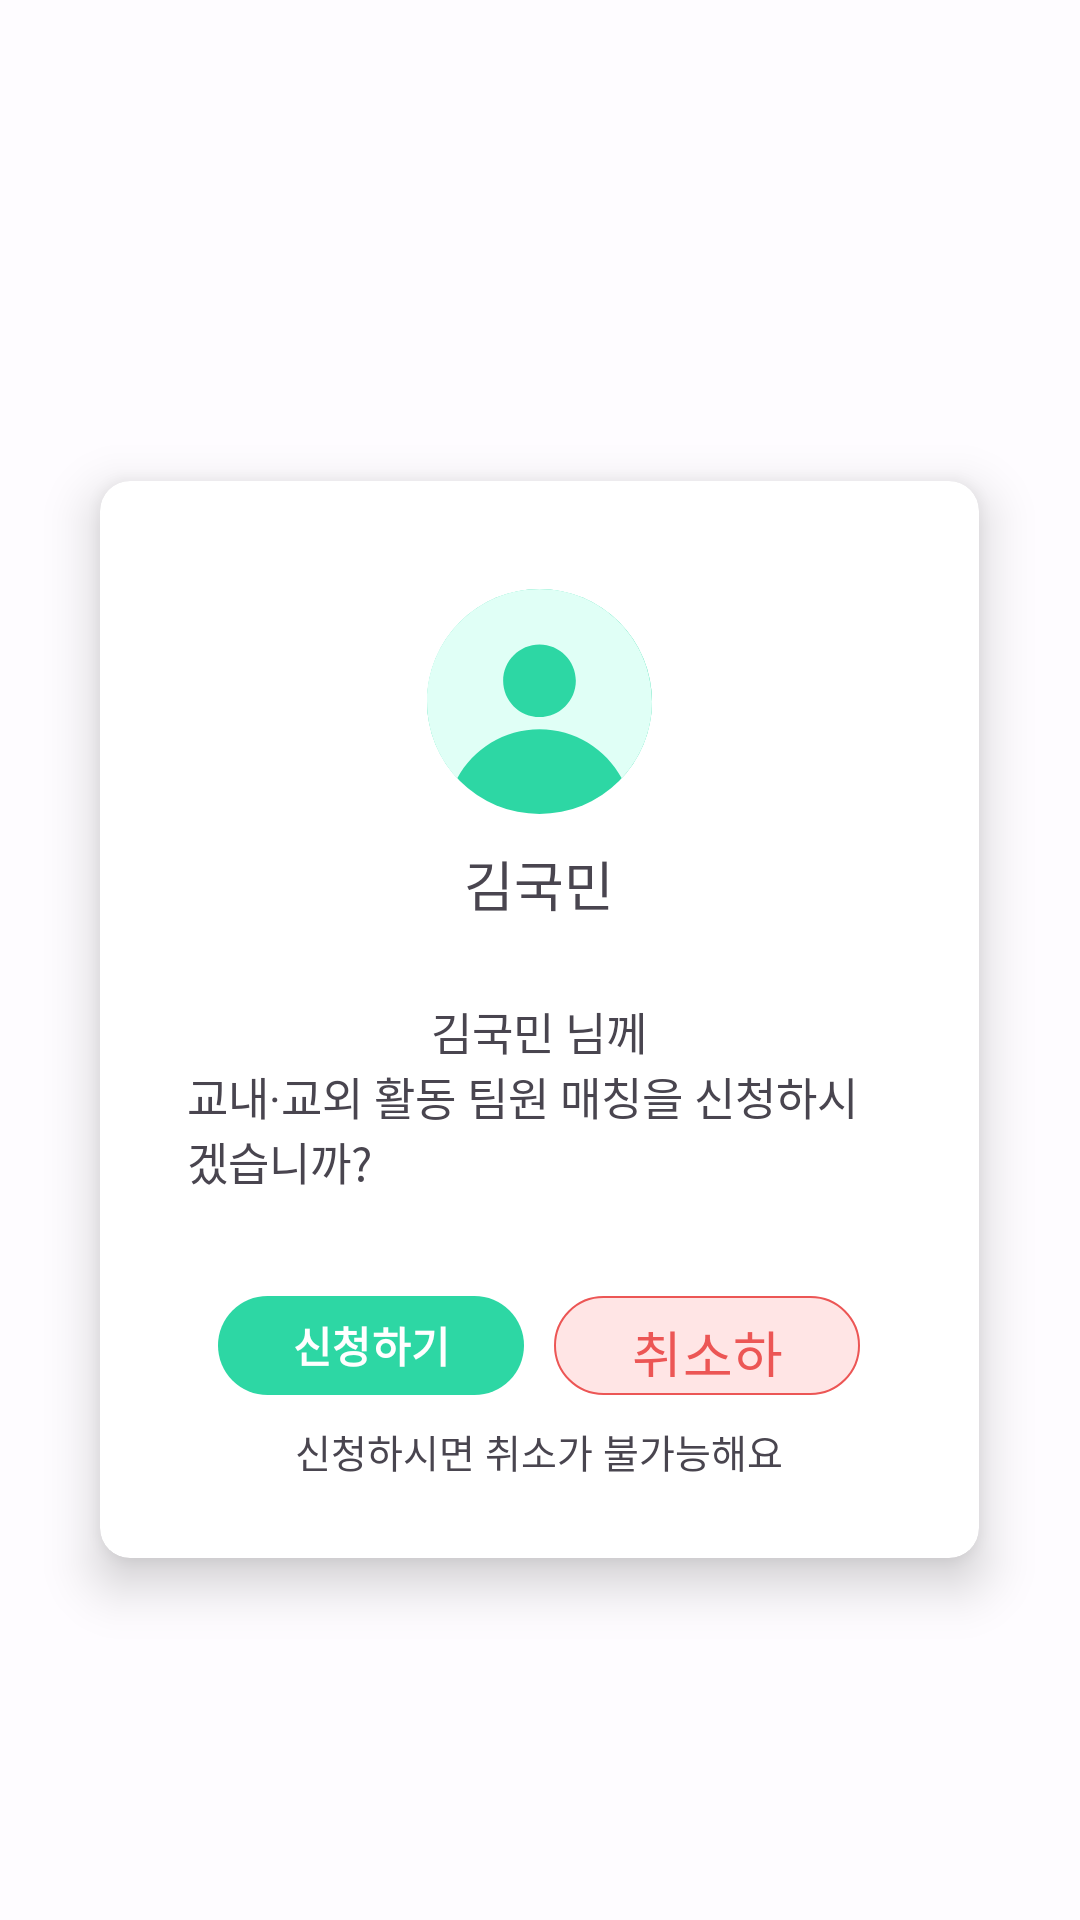

Here is an Android app screen rendered from its layout file. Give the layout XML and the strings, colors and styles it references.
<!-- AndroidManifest.xml: application theme Theme.Mobile2025S2_1_2 -->
<!-- res/layout/matching_activity_match_dialog.xml -->
<FrameLayout
    xmlns:android="http://schemas.android.com/apk/res/android"
    xmlns:app="http://schemas.android.com/apk/res-auto"
    android:layout_width="match_parent"
    android:layout_height="match_parent"
    android:background="#AAFFFFFF"> 
    <com.google.android.material.card.MaterialCardView
        android:layout_width="319dp"
        android:layout_height="395dp"
        android:layout_marginLeft="20dp"
        android:layout_marginTop="20dp"
        android:layout_marginRight="20dp"
        app:cardCornerRadius="10dp"
        app:strokeColor="@android:color/transparent"
        app:strokeWidth="0dp"
        android:layout_gravity="center"
        android:backgroundTint="#FFFFFFFF"
        app:cardElevation="10dp"
        app:cardUseCompatPadding="true"
        app:cardPreventCornerOverlap="true">>
        <LinearLayout
            android:layout_gravity="center"
            android:orientation="vertical"
            android:layout_width="match_parent"
            android:layout_height="wrap_content"
            android:layout_margin="20dp"
            android:padding="4dp">
            
            <LinearLayout
                android:layout_width="match_parent"
                android:layout_height="wrap_content"
                android:gravity="center"
                android:orientation="vertical">
                <ImageView
                    android:layout_margin="10dp"
                    android:layout_width="wrap_content"
                    android:layout_height="wrap_content"
                    android:src="@drawable/ic_profile_reverse"/>
                <TextView
                    android:id="@+id/matching_activity_name"
                    android:text="김국민"
                    android:textSize="18sp"
                    android:fontFamily="@font/regular"
                    android:layout_width="wrap_content"
                    android:layout_height="wrap_content"/>
            </LinearLayout>
            <LinearLayout
                android:gravity="center"
                android:orientation="vertical"
                android:layout_width="wrap_content"
                android:layout_height="wrap_content"
                android:layout_margin="5dp">
                <View
                    android:layout_width="match_parent"
                    android:layout_height="20dp"/>
                <TextView
                    android:id="@+id/matching_activity_to_name"
                    android:layout_width="wrap_content"
                    android:layout_height="wrap_content"
                    android:text="김국민 님께"
                    android:textSize="15sp"
                    android:fontFamily="@font/light"/>
                <TextView
                    android:id="@+id/matching_activity_title"
                    android:layout_width="wrap_content"
                    android:layout_height="wrap_content"
                    android:text="교내·교외 활동 팀원 매칭을 신청하시겠습니까?"
                    android:textSize="15sp"
                    android:fontFamily="@font/light"/>
                <View
                    android:layout_width="match_parent"
                    android:layout_height="20dp"/>
            </LinearLayout>
            <LinearLayout
                android:orientation="horizontal"
                android:layout_width="match_parent"
                android:layout_height="wrap_content"
                android:gravity="center">
                <com.google.android.material.button.MaterialButton
                    android:id="@+id/matching_activity_ok"
                    android:layout_margin="5dp"
                    android:layout_width="102dp"
                    android:layout_height="41dp"
                    android:text="신청하기"
                    android:textColor="#FFFFFFFF"
                    android:textStyle="bold"
                    app:cornerRadius="50dp"
                    app:strokeColor="#00808080"
                    app:strokeWidth="0.7dp"
                    app:backgroundTint="#FF2DD7A4" />
                <com.google.android.material.button.MaterialButton
                    android:id="@+id/matching_activity_cancel"
                    android:layout_margin="5dp"
                    android:layout_width="102dp"
                    android:layout_height="41dp"
                    android:text="취소하기"
                    android:textSize="18sp"
                    android:textColor="#EC5655"
                    android:fontFamily="@font/regular"
                    app:cornerRadius="50dp"
                    app:strokeColor="#EC5655"
                    app:strokeWidth="0.7dp"
                    app:backgroundTint="#FFFFE5E5" />
            </LinearLayout>
            <TextView
                android:layout_gravity="center"
                android:layout_width="wrap_content"
                android:layout_height="wrap_content"
                android:text="신청하시면 취소가 불가능해요"
                android:textSize="13sp"
                android:fontFamily="@font/light"/>
        </LinearLayout>
    </com.google.android.material.card.MaterialCardView>
</FrameLayout>
<!-- resources referenced by this layout -->
<resources>
  <!-- drawable ic_profile_reverse (drawable) -->
  <vector xmlns:android="http://schemas.android.com/apk/res/android"
      android:width="75dp"
      android:height="75dp"
      android:viewportWidth="75"
      android:viewportHeight="75">
    <path
        android:pathData="M37.5,37.5m-37.5,0a37.5,37.5 0,1 1,75 0a37.5,37.5 0,1 1,-75 0"
        android:fillColor="#2DD7A4"/>
    <path
        android:pathData="M37.5,0C58.211,0 75,16.789 75,37.5C75,47.388 71.171,56.379 64.918,63.079C59.65,53.343 49.347,46.73 37.5,46.73C25.653,46.731 15.35,53.343 10.082,63.079C3.829,56.379 0,47.388 0,37.5C0,16.789 16.789,0 37.5,0ZM37.499,18.462C30.808,18.462 25.384,23.886 25.384,30.577C25.384,37.268 30.808,42.692 37.499,42.692C44.19,42.692 49.614,37.268 49.614,30.577C49.614,23.886 44.19,18.462 37.499,18.462Z"
        android:fillColor="#E0FFF6"/>
  </vector>
  <style name="Theme.Mobile2025S2_1_2" parent="Base.Theme.Mobile2025S2_1_2" />
  <style name="Base.Theme.Mobile2025S2_1_2" parent="Theme.Material3.DayNight.NoActionBar">
          
          
      </style>
</resources>
